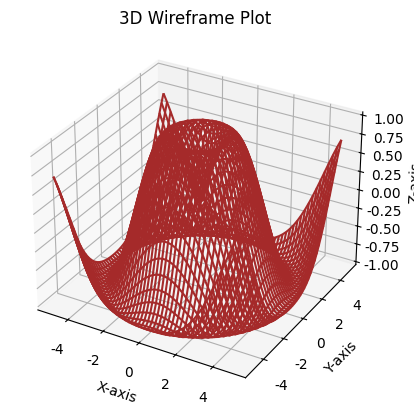

Here is the Python script that generated this plot:
import matplotlib.pyplot as plt  # 导入Matplotlib用于绘图
from mpl_toolkits.mplot3d import Axes3D  # 导入3D绘图工具
import numpy as np  # 导入NumPy用于生成数据

# 生成X, Y数据网格
x = np.linspace(-5, 5, 50)  # 在-5到5之间生成50个数据点
y = np.linspace(-5, 5, 50)  # 在-5到5之间生成50个数据点
X, Y = np.meshgrid(x, y)  # 创建网格
Z = np.sin(np.sqrt(X**2 + Y**2))  # 计算Z轴值

# 配置字体
plt.rcParams['font.family'] = 'Times New Roman'

# 绘制3D线框图
fig = plt.figure()  # 创建新图表
ax = fig.add_subplot(111, projection='3d')  # 添加3D子图
ax.plot_wireframe(X, Y, Z, color='brown')  # 绘制线框图
ax.set_title('3D Wireframe Plot')  # 设置标题
ax.set_xlabel('X-axis')  # 设置X轴标签
ax.set_ylabel('Y-axis')  # 设置Y轴标签
ax.set_zlabel('Z-axis')  # 设置Z轴标签
plt.savefig("3d_wireframe_plot.png", dpi=300, bbox_inches='tight')  # 将图片保存为高分辨率PNG格式

plt.show()  # 显示图表
